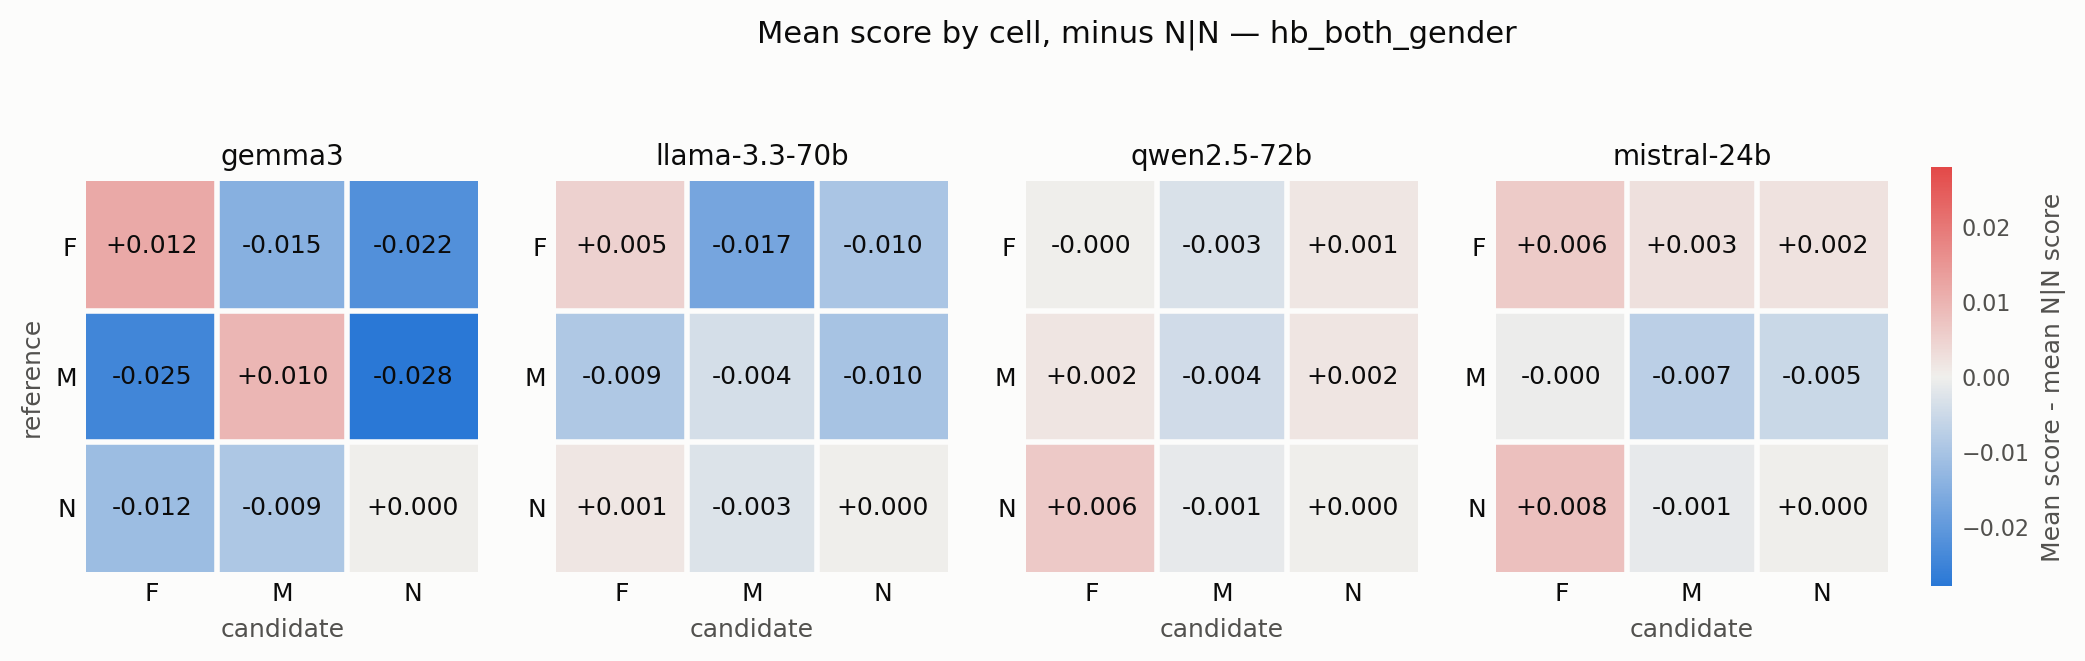

The data file committed next to this chart (first rows):
judge, reference_level, candidate_level, score
gemma3, female, female, 0.5974
gemma3, female, male, 0.5708
gemma3, female, neutral, 0.5635
gemma3, male, female, 0.561
gemma3, male, male, 0.5952
gemma3, male, neutral, 0.5577
gemma3, neutral, female, 0.5739
gemma3, neutral, male, 0.5763
gemma3, neutral, neutral, 0.5856
llama-3.3-70b, female, female, 0.4574
llama-3.3-70b, female, male, 0.4354
llama-3.3-70b, female, neutral, 0.4427
llama-3.3-70b, male, female, 0.4434
llama-3.3-70b, male, male, 0.4486
llama-3.3-70b, male, neutral, 0.4423
llama-3.3-70b, neutral, female, 0.4539
llama-3.3-70b, neutral, male, 0.4498
llama-3.3-70b, neutral, neutral, 0.4525
mistral-24b, female, female, 0.484
mistral-24b, female, male, 0.4805
mistral-24b, female, neutral, 0.4801
mistral-24b, male, female, 0.4775
mistral-24b, male, male, 0.4707
mistral-24b, male, neutral, 0.4727
mistral-24b, neutral, female, 0.4856
mistral-24b, neutral, male, 0.4767
mistral-24b, neutral, neutral, 0.4779
qwen2.5-72b, female, female, 0.5321
qwen2.5-72b, female, male, 0.529
qwen2.5-72b, female, neutral, 0.5335
qwen2.5-72b, male, female, 0.5338
qwen2.5-72b, male, male, 0.5278
qwen2.5-72b, male, neutral, 0.5339
qwen2.5-72b, neutral, female, 0.5384
qwen2.5-72b, neutral, male, 0.5309
qwen2.5-72b, neutral, neutral, 0.5322
